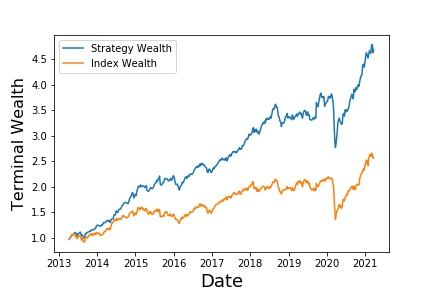

The table this chart was drawn from, first rows:
, Annualized Return, Annualized Vol, Sharpe Ratio, Max Drawdown, Skewness, Kurtosis, Cornish-Fisher VaR (5%), Historic CVaR (5%)
Mean Return, 21.38, 14.01, 0.9974, -27.79, -0.7184, 9.255, 0.02933, 0.04341
